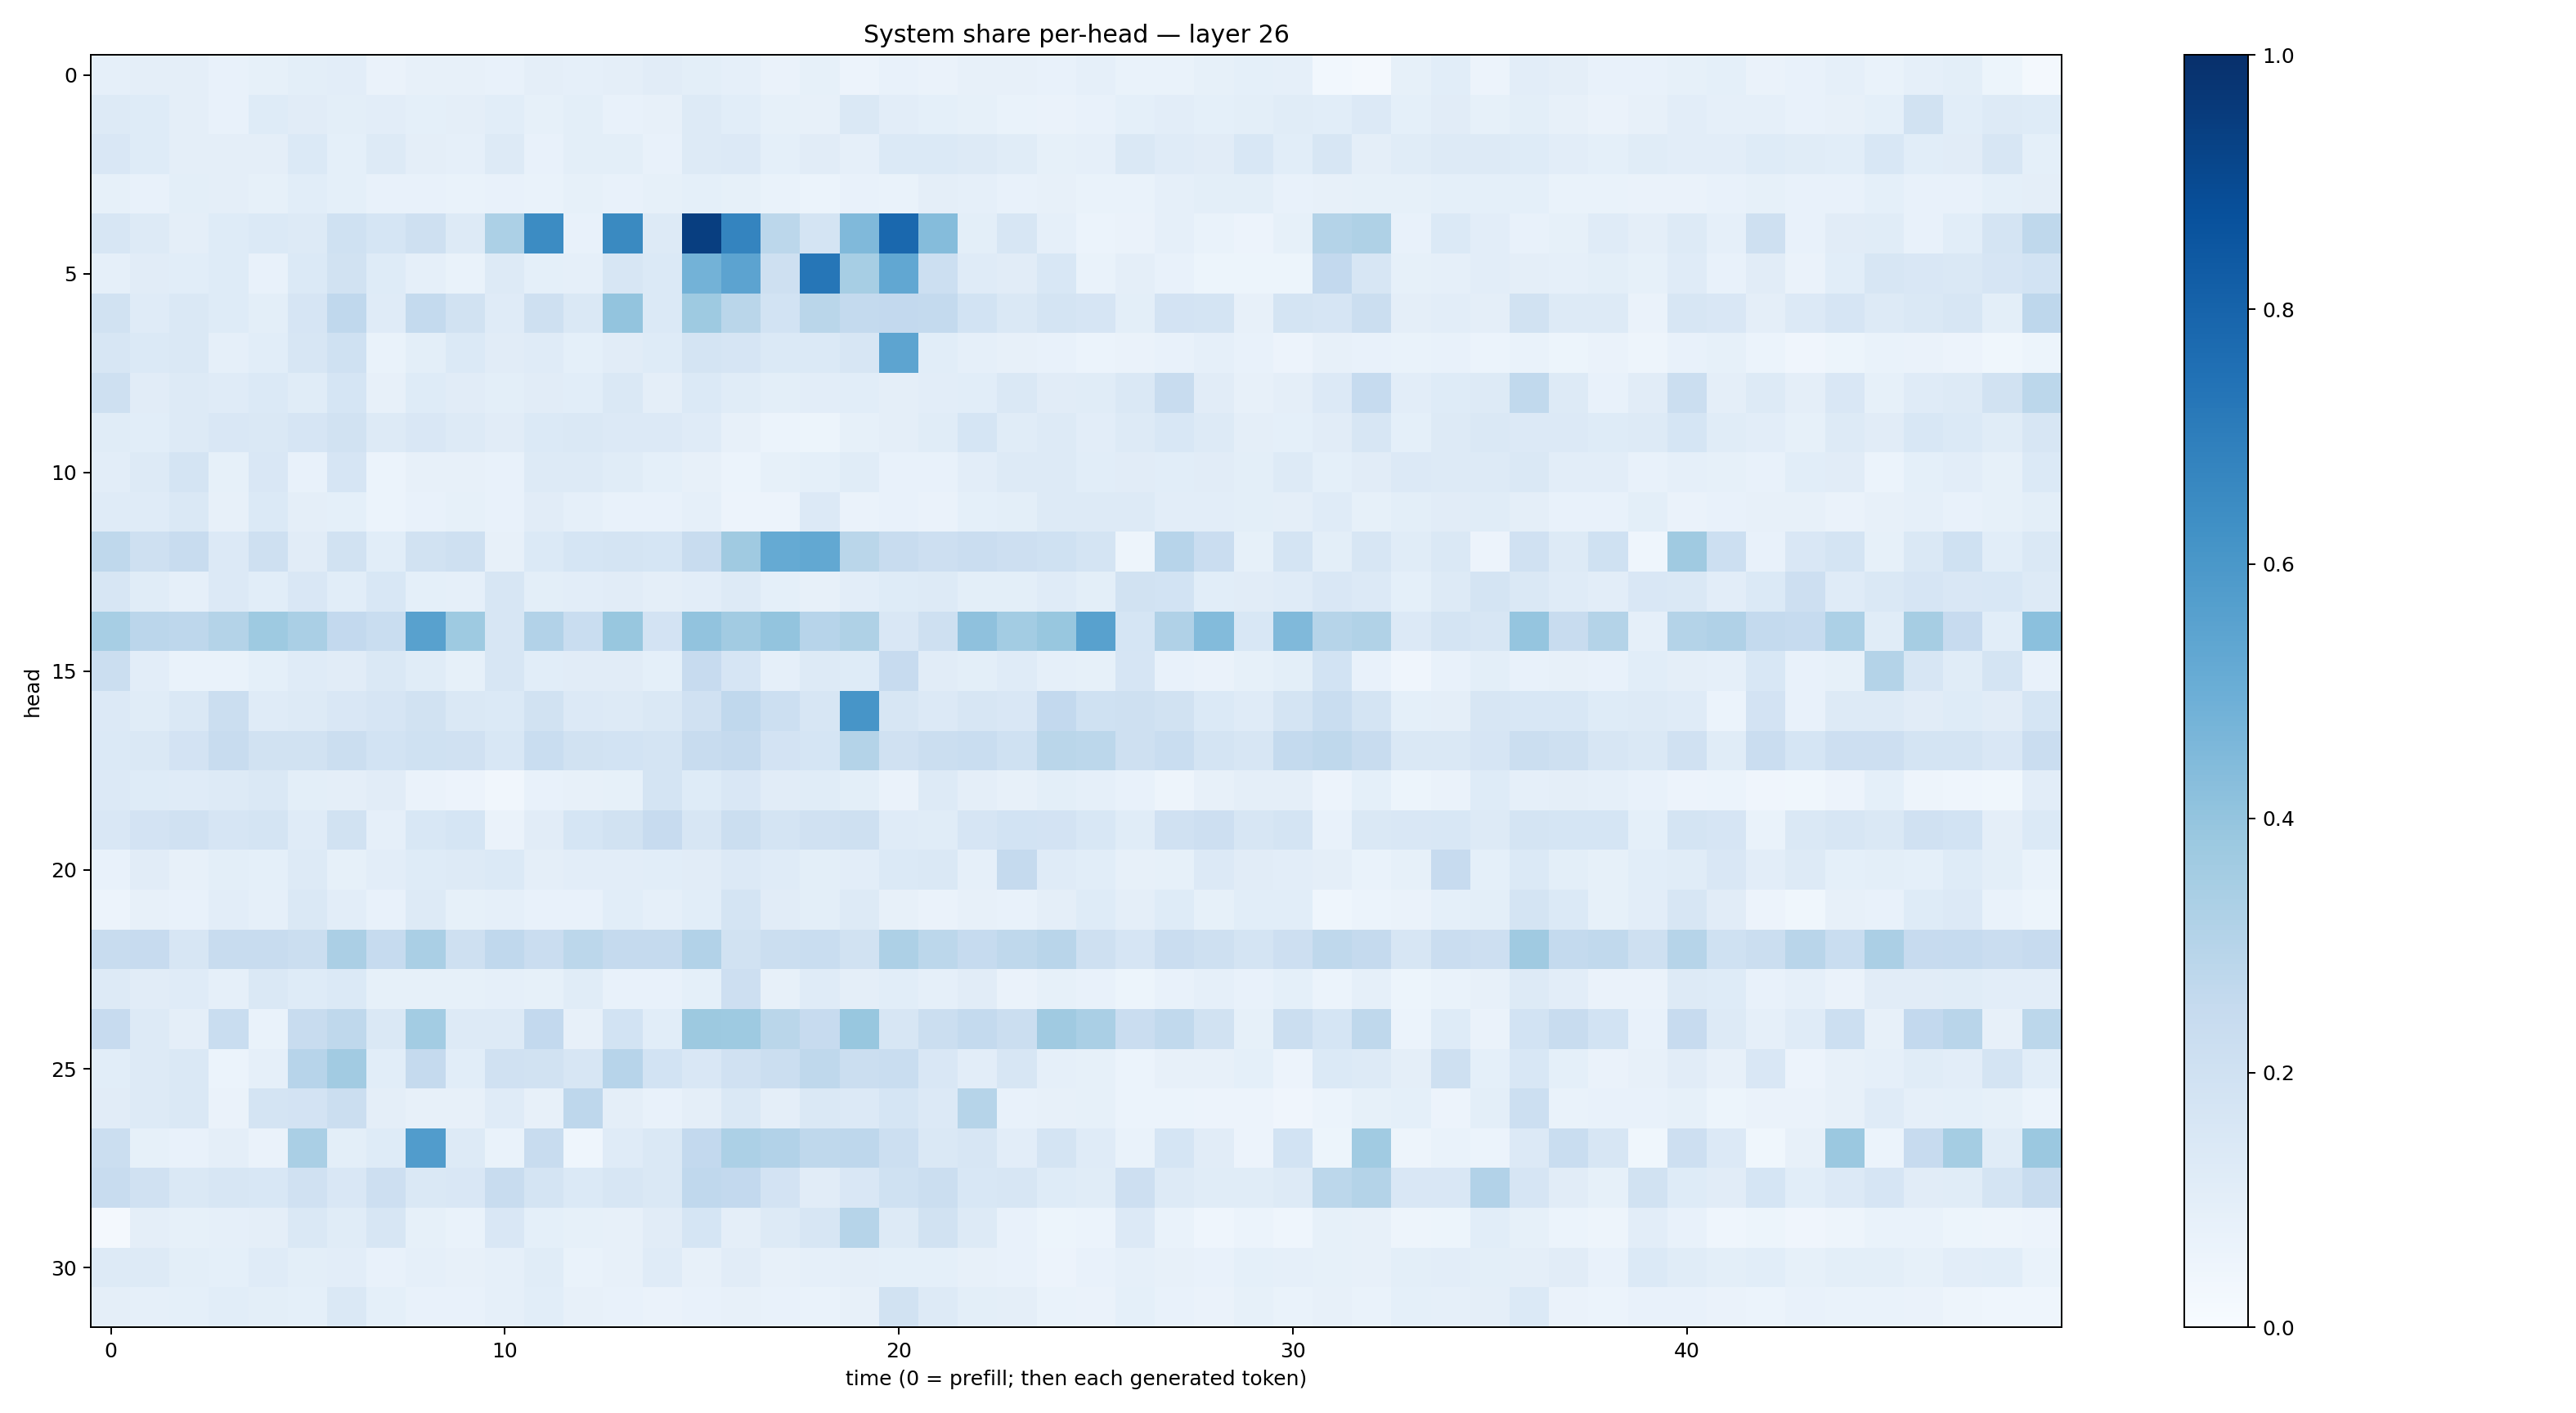

Values plotted in this chart, from the file beside it:
0.087579206, 0.09723813, 0.09567437, 0.07172038, 0.08306785, 0.10102235, 0.10244816, 0.065605916, 0.078528635, 0.08130038, 0.07325332, 0.09465268, 0.08871996, 0.097327255, 0.11002908, 0.10054415, 0.088649556, 0.06479734, 0.08280735, 0.057363003, 0.0724791, 0.06301502, 0.08005735, 0.08186224
0.1273, 0.1216, 0.09452, 0.07361, 0.123, 0.1102, 0.09859, 0.1038, 0.09038, 0.09427, 0.106, 0.08218, 0.09979, 0.07208, 0.08103, 0.1321, 0.1072, 0.08401, 0.08158, 0.1431, 0.1029, 0.08996, 0.08545, 0.06676
0.149, 0.1238, 0.09608, 0.09661, 0.09588, 0.1379, 0.09035, 0.1264, 0.09395, 0.0885, 0.1286, 0.07153, 0.09982, 0.1004, 0.07527, 0.1318, 0.1329, 0.09058, 0.1097, 0.08829, 0.1367, 0.1398, 0.1262, 0.1158
0.08311, 0.07159, 0.0985, 0.094, 0.08228, 0.1067, 0.09341, 0.07494, 0.07302, 0.0666, 0.0769, 0.06819, 0.08502, 0.0744, 0.08325, 0.09107, 0.08241, 0.06876, 0.05922, 0.07383, 0.0686, 0.09614, 0.08811, 0.07789
0.1602, 0.1254, 0.09478, 0.123, 0.1394, 0.1294, 0.2025, 0.1699, 0.2106, 0.1286, 0.3282, 0.6473, 0.07796, 0.6529, 0.131, 0.9441, 0.6757, 0.2806, 0.1785, 0.4479, 0.7848, 0.4363, 0.1002, 0.164
0.08671, 0.1109, 0.1063, 0.1241, 0.07786, 0.1402, 0.1891, 0.1219, 0.0896, 0.06985, 0.1303, 0.09274, 0.0889, 0.1576, 0.1386, 0.4767, 0.5445, 0.2099, 0.7273, 0.3464, 0.5292, 0.2178, 0.1208, 0.1123
0.194, 0.1193, 0.1465, 0.1244, 0.09979, 0.1676, 0.2674, 0.1209, 0.254, 0.1915, 0.1185, 0.2091, 0.1409, 0.4004, 0.1398, 0.3735, 0.2886, 0.1848, 0.2858, 0.2549, 0.2615, 0.2572, 0.1864, 0.1435
0.1576, 0.1402, 0.1453, 0.087, 0.1061, 0.1602, 0.2013, 0.06976, 0.09867, 0.137, 0.1099, 0.1176, 0.09202, 0.1097, 0.1213, 0.1781, 0.165, 0.1394, 0.1393, 0.1581, 0.5426, 0.1064, 0.08707, 0.08189
0.2056, 0.1094, 0.126, 0.1176, 0.1384, 0.116, 0.1695, 0.07897, 0.1238, 0.11, 0.1004, 0.1115, 0.109, 0.1482, 0.09642, 0.1369, 0.1155, 0.09789, 0.1023, 0.109, 0.09471, 0.103, 0.1087, 0.147
0.114, 0.1082, 0.1275, 0.1507, 0.141, 0.167, 0.1896, 0.1327, 0.1518, 0.1291, 0.1096, 0.1403, 0.1454, 0.1366, 0.136, 0.1172, 0.07996, 0.06138, 0.05397, 0.08444, 0.09523, 0.1167, 0.1703, 0.1151
0.1052, 0.1261, 0.1787, 0.08419, 0.1493, 0.07624, 0.1677, 0.06165, 0.08117, 0.08055, 0.07151, 0.1287, 0.1325, 0.1139, 0.09199, 0.08077, 0.05888, 0.08419, 0.09299, 0.1169, 0.07685, 0.07274, 0.1044, 0.1254
0.1201, 0.1188, 0.1415, 0.07941, 0.1375, 0.09551, 0.09216, 0.05867, 0.07313, 0.0835, 0.07091, 0.111, 0.08598, 0.0739, 0.07264, 0.087, 0.05855, 0.05499, 0.1337, 0.06331, 0.07199, 0.0641, 0.09163, 0.1009
0.27, 0.2092, 0.2362, 0.1338, 0.2092, 0.1116, 0.1942, 0.1086, 0.1909, 0.2105, 0.07986, 0.1378, 0.1691, 0.1723, 0.169, 0.2372, 0.3702, 0.5168, 0.5254, 0.2883, 0.2385, 0.2137, 0.2275, 0.2129
0.1639, 0.1152, 0.08896, 0.1363, 0.1093, 0.1489, 0.1084, 0.1527, 0.09359, 0.08879, 0.1626, 0.09843, 0.1028, 0.1132, 0.09465, 0.1036, 0.1261, 0.09293, 0.07971, 0.1045, 0.1234, 0.1297, 0.09991, 0.1004
0.3461, 0.2842, 0.2737, 0.3057, 0.3737, 0.3397, 0.2597, 0.232, 0.5562, 0.375, 0.1612, 0.309, 0.2324, 0.3872, 0.1812, 0.4046, 0.363, 0.4021, 0.2954, 0.3224, 0.1487, 0.2078, 0.4139, 0.3568
0.2259, 0.1054, 0.06955, 0.06794, 0.09156, 0.1196, 0.1131, 0.142, 0.115, 0.08515, 0.1621, 0.1094, 0.1119, 0.1099, 0.09313, 0.245, 0.1655, 0.08615, 0.1299, 0.1228, 0.2456, 0.1126, 0.09933, 0.121
0.135, 0.1155, 0.1419, 0.224, 0.119, 0.1314, 0.1499, 0.1645, 0.1936, 0.1468, 0.1369, 0.1944, 0.1357, 0.126, 0.144, 0.196, 0.2682, 0.2178, 0.1632, 0.6082, 0.163, 0.1359, 0.1577, 0.1517
0.1375, 0.1457, 0.1817, 0.2378, 0.1926, 0.1904, 0.2251, 0.1874, 0.2016, 0.197, 0.1527, 0.2325, 0.1875, 0.1858, 0.179, 0.2394, 0.2509, 0.1813, 0.1709, 0.307, 0.1969, 0.2258, 0.234, 0.1994
0.1334, 0.1222, 0.1192, 0.1273, 0.1443, 0.1008, 0.09727, 0.1098, 0.06635, 0.0582, 0.03503, 0.07794, 0.08072, 0.08285, 0.1764, 0.1229, 0.1491, 0.1108, 0.1156, 0.1011, 0.06418, 0.1257, 0.09693, 0.07997
0.1499, 0.18, 0.1973, 0.167, 0.1762, 0.1189, 0.1923, 0.08832, 0.1533, 0.1706, 0.06413, 0.1113, 0.1687, 0.1879, 0.2461, 0.1611, 0.2242, 0.1735, 0.1963, 0.2049, 0.1172, 0.1167, 0.167, 0.1869
0.07732, 0.1125, 0.08036, 0.0997, 0.09217, 0.1301, 0.08537, 0.1022, 0.1219, 0.1292, 0.1387, 0.09727, 0.1027, 0.1021, 0.1079, 0.1101, 0.1365, 0.1174, 0.1014, 0.1032, 0.1378, 0.1441, 0.08975, 0.2511
0.05809, 0.08107, 0.0761, 0.1041, 0.08966, 0.148, 0.1025, 0.07511, 0.1293, 0.08291, 0.08882, 0.07077, 0.07098, 0.1074, 0.08889, 0.1079, 0.1765, 0.1105, 0.1006, 0.1287, 0.08126, 0.06344, 0.07869, 0.07248
0.2395, 0.2428, 0.1606, 0.2348, 0.2382, 0.2219, 0.3327, 0.2462, 0.338, 0.2036, 0.2665, 0.2285, 0.2782, 0.252, 0.2537, 0.3122, 0.1884, 0.2229, 0.2314, 0.1896, 0.3265, 0.2801, 0.2464, 0.2713
0.1299, 0.1101, 0.1188, 0.08597, 0.1441, 0.1213, 0.1368, 0.08251, 0.08546, 0.08314, 0.08897, 0.08419, 0.1146, 0.0774, 0.07802, 0.09064, 0.2113, 0.07965, 0.1193, 0.09588, 0.1078, 0.08742, 0.1104, 0.06286
0.2428, 0.1283, 0.0938, 0.2311, 0.06922, 0.239, 0.2705, 0.1431, 0.3573, 0.1302, 0.1326, 0.2613, 0.08085, 0.1843, 0.1081, 0.3777, 0.3741, 0.2886, 0.2447, 0.387, 0.1574, 0.2229, 0.2558, 0.2206
0.1064, 0.13, 0.1418, 0.0602, 0.08879, 0.2959, 0.3598, 0.1092, 0.2535, 0.1092, 0.1966, 0.1879, 0.1638, 0.2967, 0.1848, 0.1487, 0.1972, 0.2236, 0.2722, 0.2215, 0.2343, 0.1497, 0.1028, 0.16
0.1117, 0.132, 0.1466, 0.06341, 0.1731, 0.1817, 0.2212, 0.09669, 0.07843, 0.07979, 0.121, 0.08025, 0.2746, 0.09657, 0.078, 0.09684, 0.148, 0.09414, 0.1473, 0.1357, 0.1707, 0.1341, 0.298, 0.07396
0.2194, 0.08278, 0.07351, 0.09536, 0.06639, 0.3369, 0.1013, 0.1214, 0.5769, 0.1286, 0.06762, 0.2397, 0.04565, 0.1191, 0.1439, 0.2611, 0.3285, 0.312, 0.2705, 0.2743, 0.218, 0.1462, 0.1627, 0.1052
0.2388, 0.1978, 0.1434, 0.1637, 0.1531, 0.1987, 0.1512, 0.2133, 0.1477, 0.1492, 0.241, 0.1752, 0.1381, 0.1638, 0.1419, 0.2684, 0.2584, 0.1833, 0.113, 0.1512, 0.2016, 0.2233, 0.1541, 0.1574
0.02243, 0.09569, 0.08555, 0.08887, 0.09668, 0.1418, 0.1156, 0.1633, 0.08242, 0.06697, 0.15, 0.09272, 0.08279, 0.07905, 0.1112, 0.1699, 0.09753, 0.1275, 0.1566, 0.2992, 0.127, 0.1913, 0.1254, 0.07653
0.1315, 0.1261, 0.09861, 0.0917, 0.1189, 0.1005, 0.1027, 0.07756, 0.08972, 0.07865, 0.0893, 0.115, 0.06871, 0.08145, 0.119, 0.07845, 0.1102, 0.07825, 0.08886, 0.09495, 0.09231, 0.09094, 0.08075, 0.07618
0.09609, 0.08742, 0.09193, 0.1082, 0.1002, 0.09216, 0.1476, 0.09126, 0.07128, 0.07161, 0.08817, 0.1056, 0.07971, 0.07358, 0.06529, 0.07162, 0.07959, 0.0769, 0.06927, 0.0788, 0.1903, 0.127, 0.09945, 0.0963
